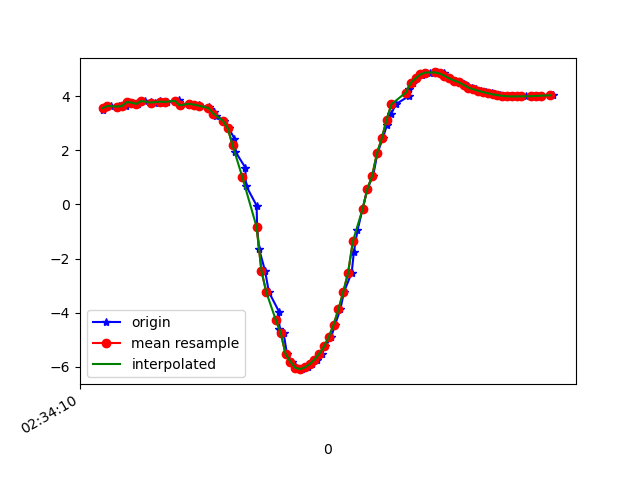

The data file committed next to this chart (first rows):
1617849250520, 544894074154452, 3.4898078, -3.0590453, 8.63154
1617849250533, 544894093385222, 3.634, -3.097, 8.558
1617849250557, 544894112615992, 3.64, -3.03, 8.58
1617849250581, 544894131846762, 3.589, -3.094, 8.578
1617849250589, 544894151077532, 3.651, -3.05, 8.568
1617849250617, 544894170308302, 3.63, -3.022, 8.587
1617849250627, 544894189539072, 3.785, -3.055, 8.508
1617849250647, 544894208769842, 3.765, -2.998, 8.537
1617849250666, 544894228000612, 3.717, -3.024, 8.549
1617849250698, 544894247231382, 3.821, -3.007, 8.508
1617849250723, 544894266462152, 3.776, -2.973, 8.541
1617849250739, 544894285692922, 3.759, -3.051, 8.521
1617849250760, 544894305047468, 3.822, -3.004, 8.509
1617849250764, 544894324278238, 3.774, -2.953, 8.548
1617849250787, 544894343509008, 3.79, -3.024, 8.517
1617849250836, 544894362739778, 3.867, -2.991, 8.493
1617849250839, 544894381970548, 3.793, -2.96, 8.538
1617849250843, 544894401201318, 3.663, -2.997, 8.581
1617849250880, 544894420432088, 3.728, -2.953, 8.569
1617849250883, 544894439662858, 3.717, -2.903, 8.591
1617849250919, 544894458893628, 3.689, -2.866, 8.615
1617849250922, 544894478124398, 3.651, -2.848, 8.637
1617849250961, 544894497355168, 3.598, -2.847, 8.66
1617849250965, 544894516585938, 3.528, -2.859, 8.684
1617849250984, 544894535816708, 3.428, -2.885, 8.716
1617849250990, 544894555047478, 3.287, -2.936, 8.753
1617849251026, 544894574278248, 3.091, -3.026, 8.794
1617849251044, 544894593509018, 2.815, -3.167, 8.836
1617849251068, 544894612739788, 2.436, -3.368, 8.875
1617849251072, 544894631970558, 1.949, -3.599, 8.904
1617849251113, 544894651201328, 1.364, -3.804, 8.928
1617849251116, 544894670432098, 0.6966, -3.945, 8.944
1617849251160, 544894689662868, -0.04037, -4.05, 8.924
1617849251162, 544894708893638, -0.8266, -4.165, 8.832
1617849251170, 544894728124408, -1.638, -4.328, 8.639
1617849251195, 544894747355178, -2.452, -4.567, 8.317
1617849251211, 544894766585948, -3.237, -4.839, 7.883
1617849251253, 544894785816718, -3.96, -5.062, 7.398
1617849251255, 544894805047488, -4.59, -5.173, 6.943
1617849251272, 544894824278258, -4.742, -4.995, 6.972
1617849251286, 544894843509028, -5.52, -5.044, 6.334
1617849251307, 544894862739798, -5.806, -4.897, 6.192
1617849251320, 544894881970568, -5.984, -4.782, 6.112
1617849251334, 544894901201338, -6.076, -4.758, 6.04
1617849251350, 544894920432108, -6.086, -4.812, 5.987
1617849251375, 544894939662878, -6.023, -4.861, 6.011
1617849251392, 544894958893648, -5.902, -4.818, 6.164
1617849251409, 544894978124418, -5.736, -4.647, 6.445
1617849251430, 544894997355188, -5.521, -4.395, 6.801
1617849251446, 544895016585958, -5.247, -4.144, 7.165
1617849251470, 544895035816728, -4.892, -3.956, 7.513
1617849251486, 544895055047498, -4.436, -3.805, 7.867
1617849251508, 544895074278268, -3.872, -3.651, 8.229
1617849251523, 544895093509038, -3.227, -3.487, 8.572
1617849251555, 544895112739808, -2.519, -3.349, 8.859
1617849251564, 544895131970578, -1.753, -3.275, 9.069
1617849251579, 544895151201348, -0.9574, -3.248, 9.196
1617849251600, 544895170432118, -0.1741, -3.226, 9.252
1617849251620, 544895189662888, 0.5729, -3.184, 9.251
1617849251644, 544895208893658, 1.065, -3.48, 9.099
1617849251662, 544895228124428, 1.896, -3.06, 9.115
... 37 more rows
